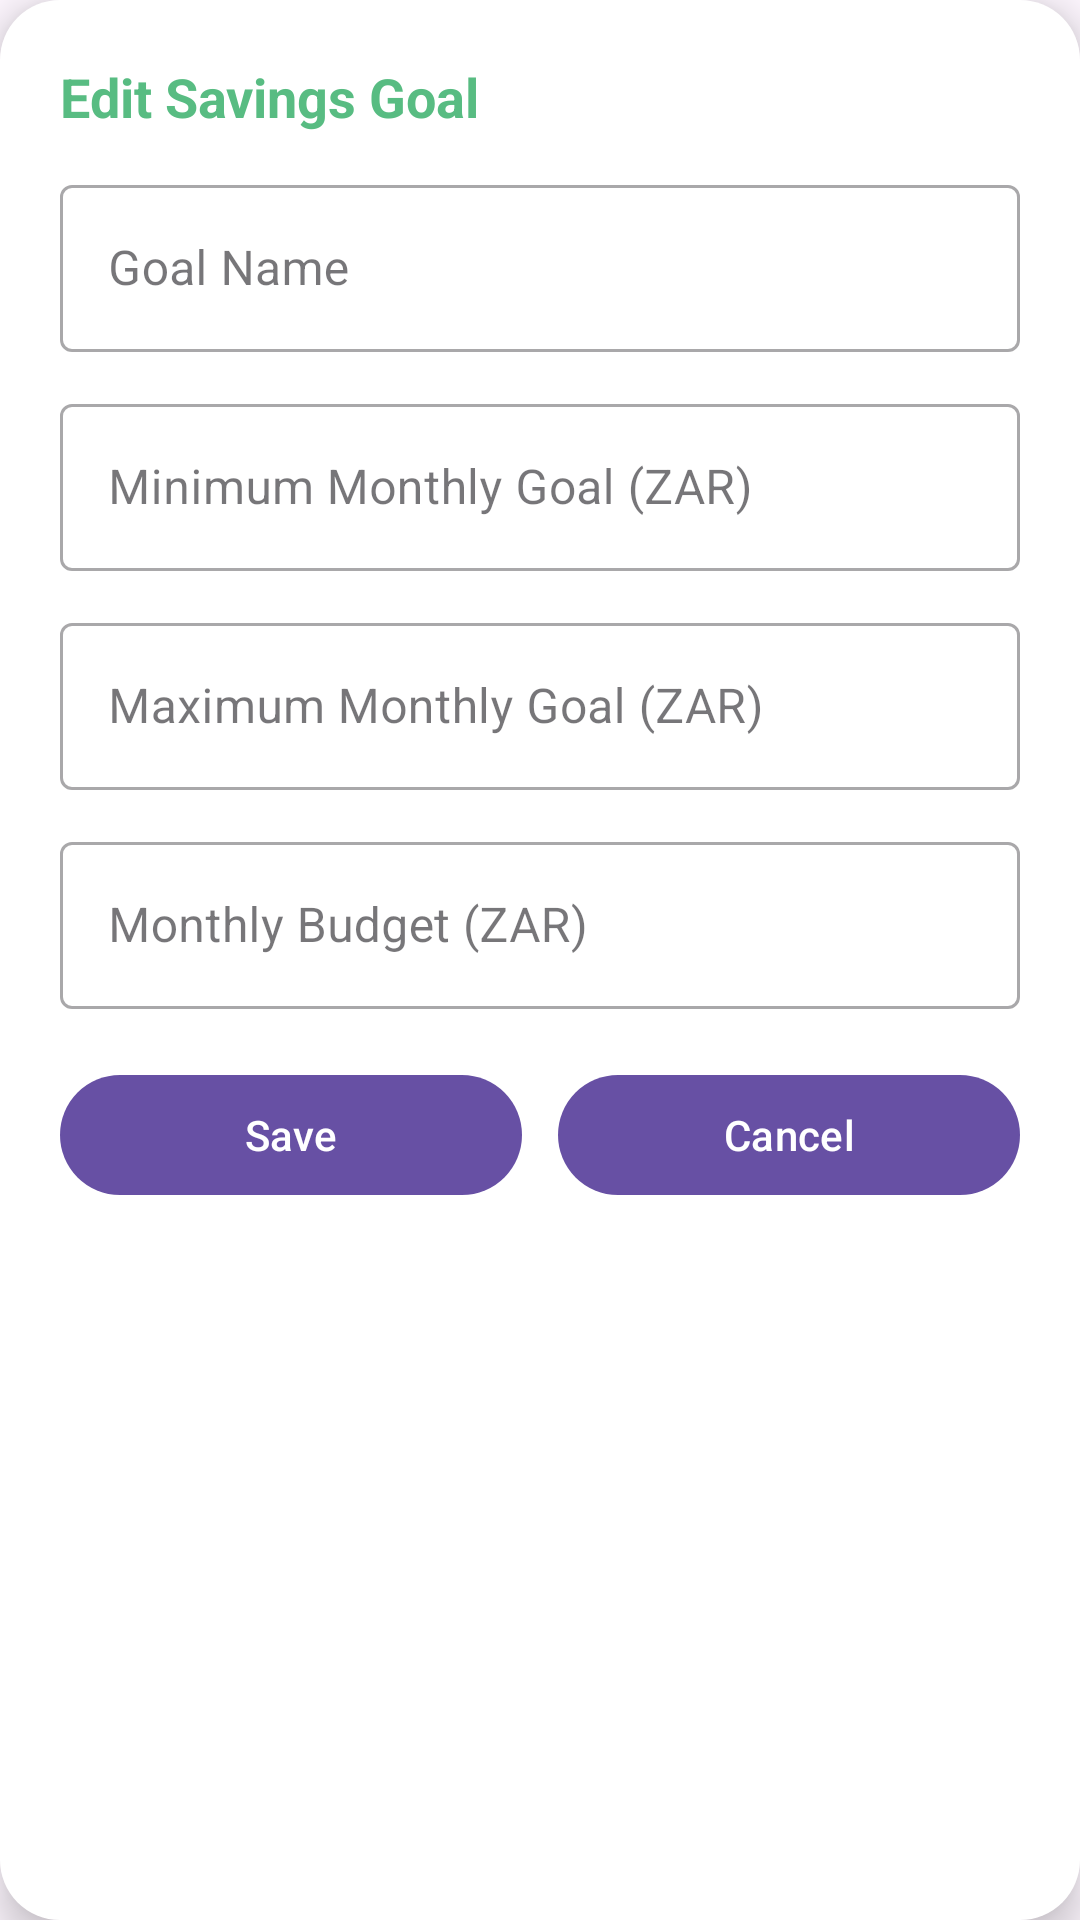

Here is an Android app screen rendered from its layout file. Give the layout XML and the strings, colors and styles it references.
<!-- AndroidManifest.xml: application theme Theme.BudgetApp -->
<!-- res/layout/view_manage_goals.xml -->
<LinearLayout xmlns:android="http://schemas.android.com/apk/res/android"
    android:layout_width="match_parent"
    android:layout_height="wrap_content"
    android:orientation="vertical"
    android:padding="20dp"
    android:background="@drawable/goal_card_edit_bg"
    android:elevation="8dp"
    android:clipToPadding="false">

    <TextView
        android:layout_width="wrap_content"
        android:layout_height="wrap_content"
        android:text="Edit Savings Goal"
        android:textStyle="bold"
        android:textSize="18sp"
        android:layout_marginBottom="12dp"
        android:textColor="@color/primary" />

    <com.google.android.material.textfield.TextInputLayout
        android:id="@+id/goalNameLayout"
        android:layout_width="match_parent"
        android:layout_height="wrap_content"
        android:hint="Goal Name"
        style="@style/Widget.MaterialComponents.TextInputLayout.OutlinedBox">

        <com.google.android.material.textfield.TextInputEditText
            android:id="@+id/goalNameInput"
            android:layout_width="match_parent"
            android:layout_height="wrap_content"
            android:inputType="textCapWords" />
    </com.google.android.material.textfield.TextInputLayout>

    <com.google.android.material.textfield.TextInputLayout
        android:id="@+id/minGoalLayout"
        android:layout_width="match_parent"
        android:layout_height="wrap_content"
        android:layout_marginTop="12dp"
        android:hint="Minimum Monthly Goal (ZAR)"
        style="@style/Widget.MaterialComponents.TextInputLayout.OutlinedBox">

        <com.google.android.material.textfield.TextInputEditText
            android:id="@+id/minGoalInput"
            android:layout_width="match_parent"
            android:layout_height="wrap_content"
            android:inputType="numberDecimal" />
    </com.google.android.material.textfield.TextInputLayout>

    <com.google.android.material.textfield.TextInputLayout
        android:id="@+id/maxGoalLayout"
        android:layout_width="match_parent"
        android:layout_height="wrap_content"
        android:layout_marginTop="12dp"
        android:hint="Maximum Monthly Goal (ZAR)"
        style="@style/Widget.MaterialComponents.TextInputLayout.OutlinedBox">

        <com.google.android.material.textfield.TextInputEditText
            android:id="@+id/maxGoalInput"
            android:layout_width="match_parent"
            android:layout_height="wrap_content"
            android:inputType="numberDecimal" />
    </com.google.android.material.textfield.TextInputLayout>

    <com.google.android.material.textfield.TextInputLayout
        android:id="@+id/budgetLayout"
        android:layout_width="match_parent"
        android:layout_height="wrap_content"
        android:layout_marginTop="12dp"
        android:hint="Monthly Budget (ZAR)"
        style="@style/Widget.MaterialComponents.TextInputLayout.OutlinedBox">

        <com.google.android.material.textfield.TextInputEditText
            android:id="@+id/budgetInput"
            android:layout_width="match_parent"
            android:layout_height="wrap_content"
            android:inputType="numberDecimal" />
    </com.google.android.material.textfield.TextInputLayout>

    <LinearLayout
        android:layout_width="match_parent"
        android:layout_height="wrap_content"
        android:orientation="horizontal"
        android:layout_marginTop="18dp">

        <com.google.android.material.button.MaterialButton
            android:id="@+id/saveButton"
            android:layout_width="0dp"
            android:layout_height="wrap_content"
            android:layout_weight="1"
            android:text="Save"/>

        <View
            android:layout_width="12dp"
            android:layout_height="0dp" />

        <com.google.android.material.button.MaterialButton
            android:id="@+id/cancelButton"
            android:layout_width="0dp"
            android:layout_height="wrap_content"
            android:layout_weight="1"
            android:text="Cancel"/>
    </LinearLayout>
</LinearLayout>
<!-- resources referenced by this layout -->
<resources>
  <color name="primary">#58bc82</color>
  <!-- drawable goal_card_edit_bg (drawable) -->
  <shape xmlns:android="http://schemas.android.com/apk/res/android"
      android:shape="rectangle">
      <solid android:color="@android:color/white"/>
      <corners android:radius="20dp"/>
      <elevation android:shadowColor="#11000000"/>
  </shape>
  <style name="Theme.BudgetApp" parent="Base.Theme.BudgetApp" />
  <style name="Base.Theme.BudgetApp" parent="Theme.Material3.DayNight.NoActionBar">
          
          
      </style>
</resources>
